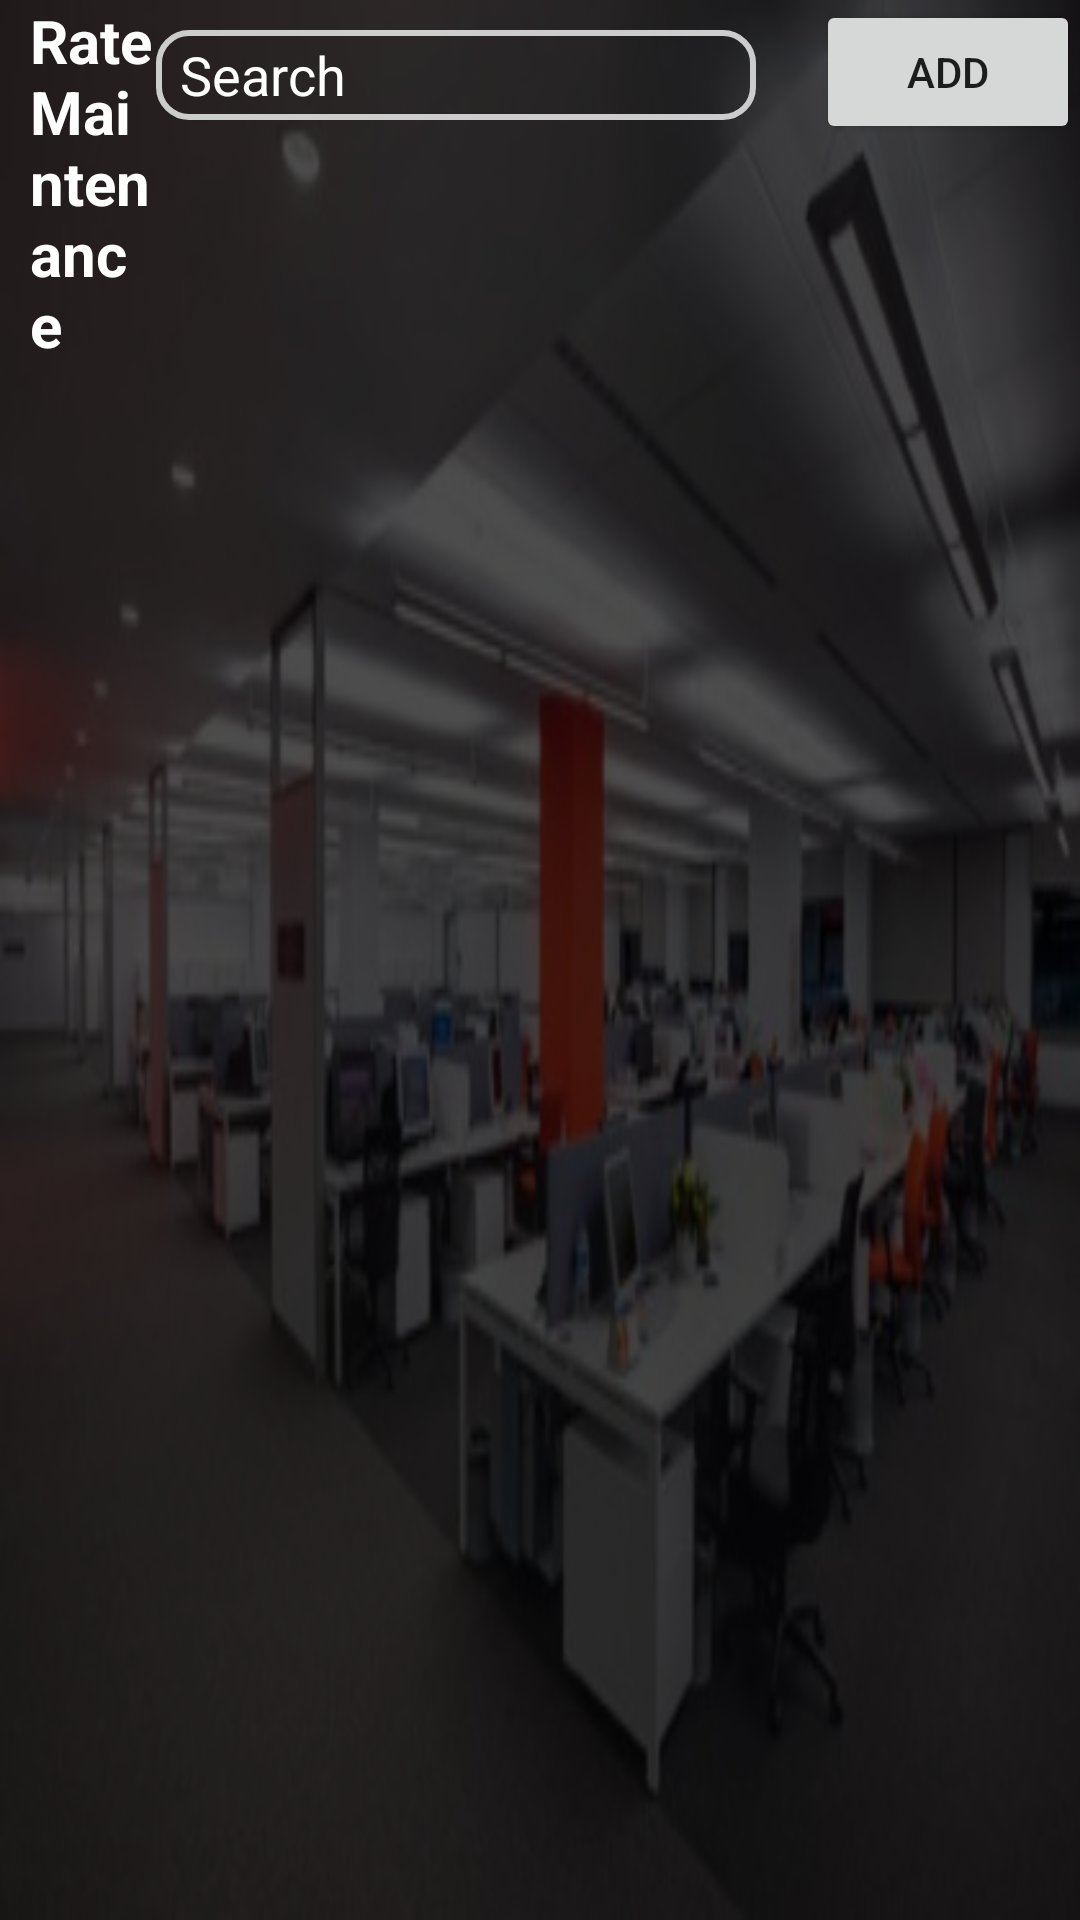

The Android layout XML behind this screen, and the referenced resources:
<!-- AndroidManifest.xml: application theme Theme.Merchantqrcode -->
<!-- res/layout/activity_ratemaintance.xml -->
<?xml version="1.0" encoding="utf-8"?>
<RelativeLayout
    xmlns:android="http://schemas.android.com/apk/res/android"
    xmlns:tools="http://schemas.android.com/tools"
    android:layout_width="match_parent"
    android:layout_height="match_parent"
    android:orientation="vertical"
    tools:context=".AdminScreens.RateMaintance">
    <include layout="@layout/background_image" />

    <ScrollView
        android:layout_width="match_parent"
        android:layout_height="match_parent">

        <TableLayout
            android:id="@+id/tableLayout"
            android:layout_width="match_parent"
            android:layout_height="wrap_content">

            <LinearLayout
                android:layout_width="match_parent"
                android:layout_height="wrap_content"
                android:orientation="horizontal">
                <TextView
                    android:layout_gravity="center"
                    android:layout_weight="1"
                    android:layout_marginLeft="10dp"
                    android:id="@+id/txt"
                    android:layout_width="wrap_content"
                    android:layout_height="wrap_content"
                    android:text="Rate Maintenance"
                    android:textSize = "20dp"
                    android:textColor="@color/white"
                    android:textStyle="bold">
                </TextView>
                <FrameLayout
                    android:layout_marginTop="10dp"
                    android:layout_width="wrap_content"
                    android:layout_height="wrap_content">

                    <EditText
                        android:layout_marginRight="20dp"
                        android:paddingLeft="10dp"
                        android:paddingRight="10dp"
                        android:id="@+id/editFilter"
                        android:layout_width="200dp"
                        android:layout_height="30dp"
                        android:hint="Search"
                        android:textColor="@color/white"
                        android:maxLines="1"
                        android:textColorHint="@color/white"                            android:background="@drawable/textfiled_background"
                        android:paddingStart="8dp"
                        android:paddingEnd="40dp" /> 

                    <ImageView
                        android:layout_marginBottom="10dp"
                        android:layout_marginRight="15dp"
                        android:id="@+id/imageView"
                        android:layout_width="wrap_content"
                        android:layout_height="wrap_content"
                        android:layout_gravity="end|center_vertical"
                        android:src="@drawable/search_ic"
                        android:padding="8dp"
                        android:clickable="true" />
                </FrameLayout>

                <Button
                    android:id="@+id/addBtn"
                    android:text="Add"
                    android:layout_gravity="end"
                    android:layout_width="wrap_content"
                    android:layout_height="wrap_content"
                    ></Button>
            </LinearLayout>

        </TableLayout>
    </ScrollView>


</RelativeLayout>
<!-- res/layout/background_image.xml (included above) -->
<?xml version="1.0" encoding="utf-8"?>
<RelativeLayout xmlns:android="http://schemas.android.com/apk/res/android"
    android:layout_width="match_parent"
    android:layout_height="match_parent">

    <ImageView
        android:layout_width="match_parent"
        android:layout_height="match_parent"
        android:background="@drawable/login_imagge" />

    <ImageView
        android:layout_width="match_parent"
        android:layout_height="match_parent"
        android:alpha="0.7"
        android:background="#000000" />
</RelativeLayout>
<!-- resources referenced by this layout -->
<resources>
  <color name="white">#FFFFFFFF</color>
  <!-- drawable login_imagge: jpg bitmap (drawable, 28695 bytes) -->
  <!-- drawable textfiled_background (drawable) -->
  <?xml version="1.0" encoding="utf-8"?>
  <shape
      xmlns:android="http://schemas.android.com/apk/res/android"
      android:shape="rectangle">
  
      <corners android:radius="10dp" />
  
      
      <stroke android:width="2dp" android:color="#ccc" />
  
      
      <solid  />
  
  </shape>
  <style name="Theme.Merchantqrcode" parent="Theme.MaterialComponents.DayNight.DarkActionBar">
          
          <item name="colorPrimary">@color/orange</item>
          <item name="colorPrimaryVariant">@color/purple_700</item>
          <item name="colorOnPrimary">@color/white</item>
          
          <item name="colorSecondary">@color/teal_200</item>
          <item name="colorSecondaryVariant">@color/teal_700</item>
          <item name="colorOnSecondary">@color/black</item>
          
          <item name="android:statusBarColor">@color/black</item>
          
      </style>
  <color name="orange">#ff5722</color>
  <color name="purple_700">#FF3700B3</color>
  <color name="teal_200">#FF03DAC5</color>
  <color name="teal_700">#FF018786</color>
  <color name="black">#FF000000</color>
</resources>
